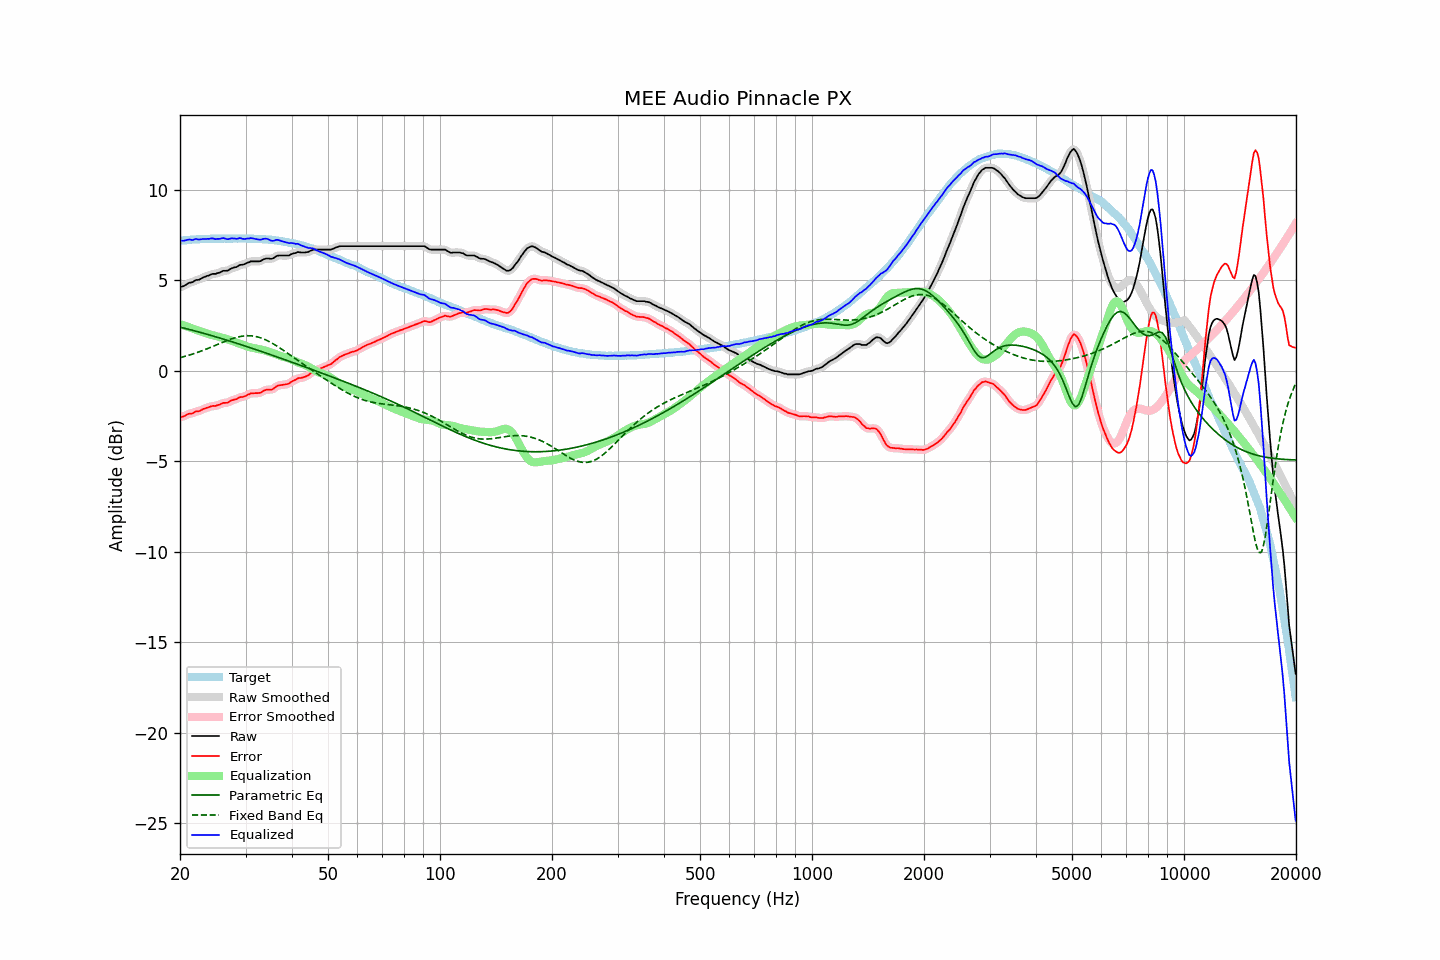

Source data for this figure (header and first rows):
frequency, raw, error, smoothed, error_smoothed, equalization, parametric_eq, fixed_band_eq, equalized_raw, equalized_smoothed, target
20.00, 4.62, -2.57, 4.61, -2.57, 2.58, 2.41, 0.72, 7.19, 7.19, 7.18
20.20, 4.65, -2.55, 4.64, -2.55, 2.55, 2.39, 0.74, 7.19, 7.19, 7.19
20.40, 4.67, -2.54, 4.68, -2.52, 2.51, 2.37, 0.77, 7.18, 7.19, 7.20
20.61, 4.71, -2.50, 4.72, -2.49, 2.48, 2.34, 0.79, 7.20, 7.20, 7.21
20.81, 4.77, -2.44, 4.77, -2.44, 2.45, 2.32, 0.82, 7.22, 7.22, 7.21
21.02, 4.83, -2.39, 4.82, -2.40, 2.42, 2.30, 0.84, 7.24, 7.24, 7.22
21.23, 4.87, -2.36, 4.85, -2.38, 2.39, 2.28, 0.87, 7.25, 7.24, 7.23
21.44, 4.88, -2.37, 4.88, -2.36, 2.36, 2.25, 0.90, 7.23, 7.24, 7.25
21.66, 4.90, -2.35, 4.92, -2.33, 2.33, 2.23, 0.93, 7.22, 7.25, 7.25
21.87, 4.97, -2.29, 4.96, -2.30, 2.30, 2.21, 0.96, 7.27, 7.26, 7.26
22.09, 5.02, -2.24, 4.99, -2.27, 2.27, 2.18, 0.99, 7.29, 7.26, 7.26
22.31, 5.02, -2.25, 5.02, -2.24, 2.24, 2.16, 1.02, 7.26, 7.27, 7.27
22.54, 5.04, -2.23, 5.05, -2.22, 2.21, 2.13, 1.05, 7.25, 7.26, 7.27
22.76, 5.09, -2.19, 5.08, -2.19, 2.18, 2.11, 1.08, 7.26, 7.26, 7.28
22.99, 5.14, -2.14, 5.13, -2.15, 2.14, 2.08, 1.11, 7.28, 7.27, 7.27
23.22, 5.18, -2.10, 5.17, -2.10, 2.11, 2.06, 1.15, 7.28, 7.28, 7.27
23.45, 5.21, -2.08, 5.21, -2.07, 2.07, 2.03, 1.18, 7.28, 7.28, 7.28
23.69, 5.24, -2.04, 5.24, -2.04, 2.04, 2.01, 1.22, 7.29, 7.29, 7.28
23.92, 5.27, -2.02, 5.28, -2.01, 2.02, 1.98, 1.25, 7.28, 7.29, 7.28
24.16, 5.32, -1.98, 5.31, -1.98, 1.99, 1.96, 1.29, 7.31, 7.31, 7.29
24.40, 5.35, -1.95, 5.33, -1.96, 1.97, 1.93, 1.33, 7.31, 7.30, 7.30
24.65, 5.36, -1.94, 5.35, -1.95, 1.95, 1.91, 1.36, 7.30, 7.30, 7.30
24.89, 5.35, -1.95, 5.36, -1.94, 1.92, 1.88, 1.40, 7.27, 7.29, 7.30
25.14, 5.39, -1.91, 5.38, -1.92, 1.90, 1.85, 1.44, 7.29, 7.28, 7.30
25.39, 5.41, -1.89, 5.40, -1.89, 1.88, 1.83, 1.48, 7.28, 7.28, 7.30
25.65, 5.44, -1.86, 5.45, -1.85, 1.86, 1.80, 1.51, 7.29, 7.30, 7.30
25.91, 5.48, -1.81, 5.48, -1.82, 1.83, 1.77, 1.55, 7.32, 7.32, 7.29
26.16, 5.53, -1.78, 5.51, -1.79, 1.81, 1.75, 1.59, 7.33, 7.32, 7.30
26.43, 5.53, -1.78, 5.52, -1.78, 1.78, 1.72, 1.62, 7.30, 7.30, 7.30
26.69, 5.53, -1.78, 5.53, -1.77, 1.75, 1.69, 1.66, 7.28, 7.28, 7.30
26.96, 5.55, -1.75, 5.56, -1.74, 1.72, 1.66, 1.69, 7.27, 7.28, 7.30
27.23, 5.60, -1.69, 5.60, -1.70, 1.69, 1.64, 1.73, 7.30, 7.29, 7.30
27.50, 5.66, -1.64, 5.65, -1.65, 1.66, 1.61, 1.76, 7.32, 7.31, 7.30
27.77, 5.69, -1.62, 5.68, -1.62, 1.63, 1.58, 1.79, 7.31, 7.31, 7.31
28.05, 5.72, -1.59, 5.71, -1.59, 1.59, 1.55, 1.81, 7.31, 7.30, 7.30
28.33, 5.73, -1.58, 5.74, -1.56, 1.56, 1.52, 1.84, 7.29, 7.30, 7.30
28.62, 5.77, -1.53, 5.78, -1.52, 1.53, 1.50, 1.86, 7.30, 7.31, 7.30
28.90, 5.84, -1.47, 5.82, -1.49, 1.50, 1.47, 1.88, 7.33, 7.31, 7.31
29.19, 5.86, -1.45, 5.85, -1.46, 1.46, 1.44, 1.90, 7.32, 7.31, 7.31
29.48, 5.86, -1.45, 5.87, -1.44, 1.43, 1.41, 1.91, 7.29, 7.30, 7.31
29.78, 5.89, -1.42, 5.89, -1.42, 1.40, 1.38, 1.92, 7.28, 7.29, 7.30
30.08, 5.92, -1.39, 5.92, -1.38, 1.36, 1.35, 1.93, 7.29, 7.29, 7.31
30.38, 5.97, -1.33, 5.97, -1.33, 1.33, 1.32, 1.94, 7.31, 7.30, 7.30
30.68, 6.00, -1.30, 6.01, -1.29, 1.31, 1.29, 1.93, 7.30, 7.32, 7.30
30.99, 6.04, -1.25, 6.03, -1.26, 1.29, 1.26, 1.93, 7.33, 7.32, 7.30
31.30, 6.05, -1.25, 6.04, -1.25, 1.27, 1.23, 1.92, 7.32, 7.31, 7.29
31.61, 6.05, -1.25, 6.05, -1.24, 1.25, 1.20, 1.91, 7.30, 7.30, 7.29
31.93, 6.05, -1.23, 6.04, -1.24, 1.24, 1.17, 1.89, 7.28, 7.28, 7.28
32.24, 6.05, -1.24, 6.04, -1.24, 1.22, 1.14, 1.87, 7.26, 7.26, 7.29
32.57, 6.05, -1.23, 6.05, -1.23, 1.20, 1.11, 1.85, 7.24, 7.25, 7.27
32.89, 6.06, -1.22, 6.07, -1.20, 1.18, 1.08, 1.82, 7.23, 7.25, 7.27
33.22, 6.11, -1.16, 6.10, -1.16, 1.16, 1.05, 1.79, 7.26, 7.26, 7.27
33.55, 6.16, -1.11, 6.15, -1.12, 1.14, 1.02, 1.76, 7.29, 7.28, 7.27
33.89, 6.19, -1.08, 6.19, -1.07, 1.11, 0.99, 1.72, 7.30, 7.30, 7.26
34.23, 6.21, -1.05, 6.20, -1.05, 1.09, 0.96, 1.68, 7.29, 7.29, 7.25
34.57, 6.21, -1.04, 6.20, -1.05, 1.06, 0.93, 1.63, 7.26, 7.26, 7.25
34.92, 6.19, -1.05, 6.19, -1.05, 1.03, 0.90, 1.59, 7.21, 7.22, 7.23
35.27, 6.19, -1.06, 6.19, -1.04, 0.99, 0.87, 1.54, 7.18, 7.19, 7.24
35.62, 6.22, -1.00, 6.22, -1.00, 0.96, 0.84, 1.49, 7.18, 7.19, 7.22
35.97, 6.28, -0.94, 6.28, -0.94, 0.93, 0.80, 1.43, 7.21, 7.21, 7.21
... 635 more rows
